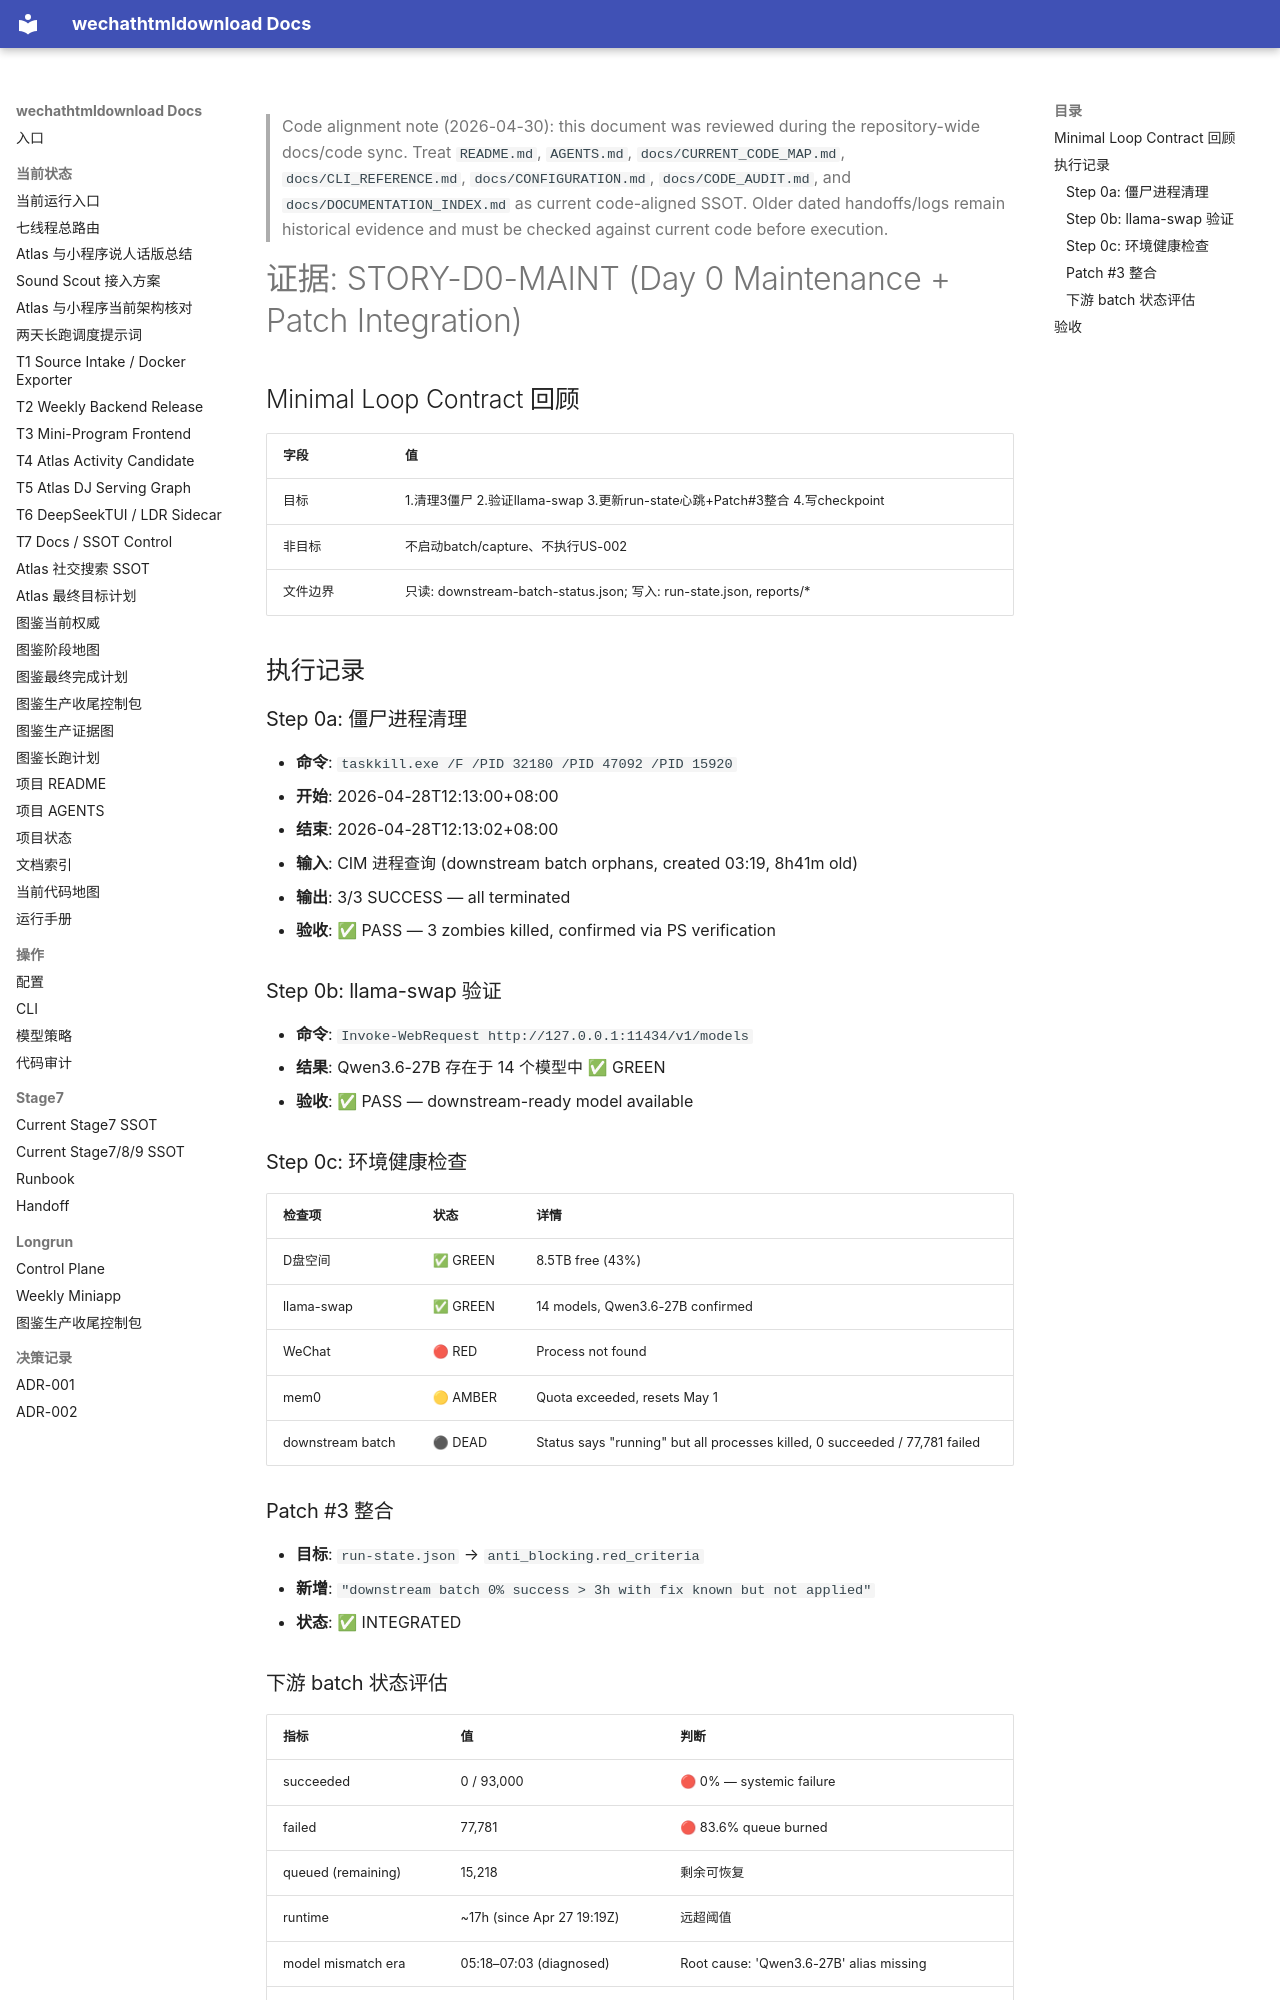

repository: yutianyu111602-glitch/wechathtmldownload · page: longrun/hermes-7day/reports/evidence-D0-MAINT_2026-04-28_1215.html · generator: mkdocs

<!-- CODE_ALIGNMENT_2026_04_30_START -->
> Code alignment note (2026-04-30): this document was reviewed during the repository-wide docs/code sync. Treat `README.md`, `AGENTS.md`, `docs/CURRENT_CODE_MAP.md`, `docs/CLI_REFERENCE.md`, `docs/CONFIGURATION.md`, `docs/CODE_AUDIT.md`, and `docs/DOCUMENTATION_INDEX.md` as current code-aligned SSOT. Older dated handoffs/logs remain historical evidence and must be checked against current code before execution.
<!-- CODE_ALIGNMENT_2026_04_30_END -->

# 证据: STORY-D0-MAINT (Day 0 Maintenance + Patch Integration)

## Minimal Loop Contract 回顾
| 字段 | 值 |
|------|-----|
| 目标 | 1.清理3僵尸 2.验证llama-swap 3.更新run-state心跳+Patch#3整合 4.写checkpoint |
| 非目标 | 不启动batch/capture、不执行US-002 |
| 文件边界 | 只读: downstream-batch-status.json; 写入: run-state.json, reports/* |

## 执行记录

### Step 0a: 僵尸进程清理
- **命令**: `taskkill.exe /F /PID 32180 /PID 47092 /PID 15920`
- **开始**: 2026-04-28T12:13:00+08:00
- **结束**: 2026-04-28T12:13:02+08:00
- **输入**: CIM 进程查询 (downstream batch orphans, created 03:19, 8h41m old)
- **输出**: 3/3 SUCCESS — all terminated
- **验收**: ✅ PASS — 3 zombies killed, confirmed via PS verification

### Step 0b: llama-swap 验证
- **命令**: `Invoke-WebRequest http://127.0.0.1:11434/v1/models`
- **结果**: Qwen3.6-27B 存在于 14 个模型中 ✅ GREEN
- **验收**: ✅ PASS — downstream-ready model available

### Step 0c: 环境健康检查
| 检查项 | 状态 | 详情 |
|--------|------|------|
| D盘空间 | ✅ GREEN | 8.5TB free (43%) |
| llama-swap | ✅ GREEN | 14 models, Qwen3.6-27B confirmed |
| WeChat | 🔴 RED | Process not found |
| mem0 | 🟡 AMBER | Quota exceeded, resets May 1 |
| downstream batch | ⚫ DEAD | Status says "running" but all processes killed, 0 succeeded / 77,781 failed |

### Patch #3 整合
- **目标**: `run-state.json` → `anti_blocking.red_criteria`
- **新增**: `"downstream batch 0% success > 3h with fix known but not applied"`
- **状态**: ✅ INTEGRATED
